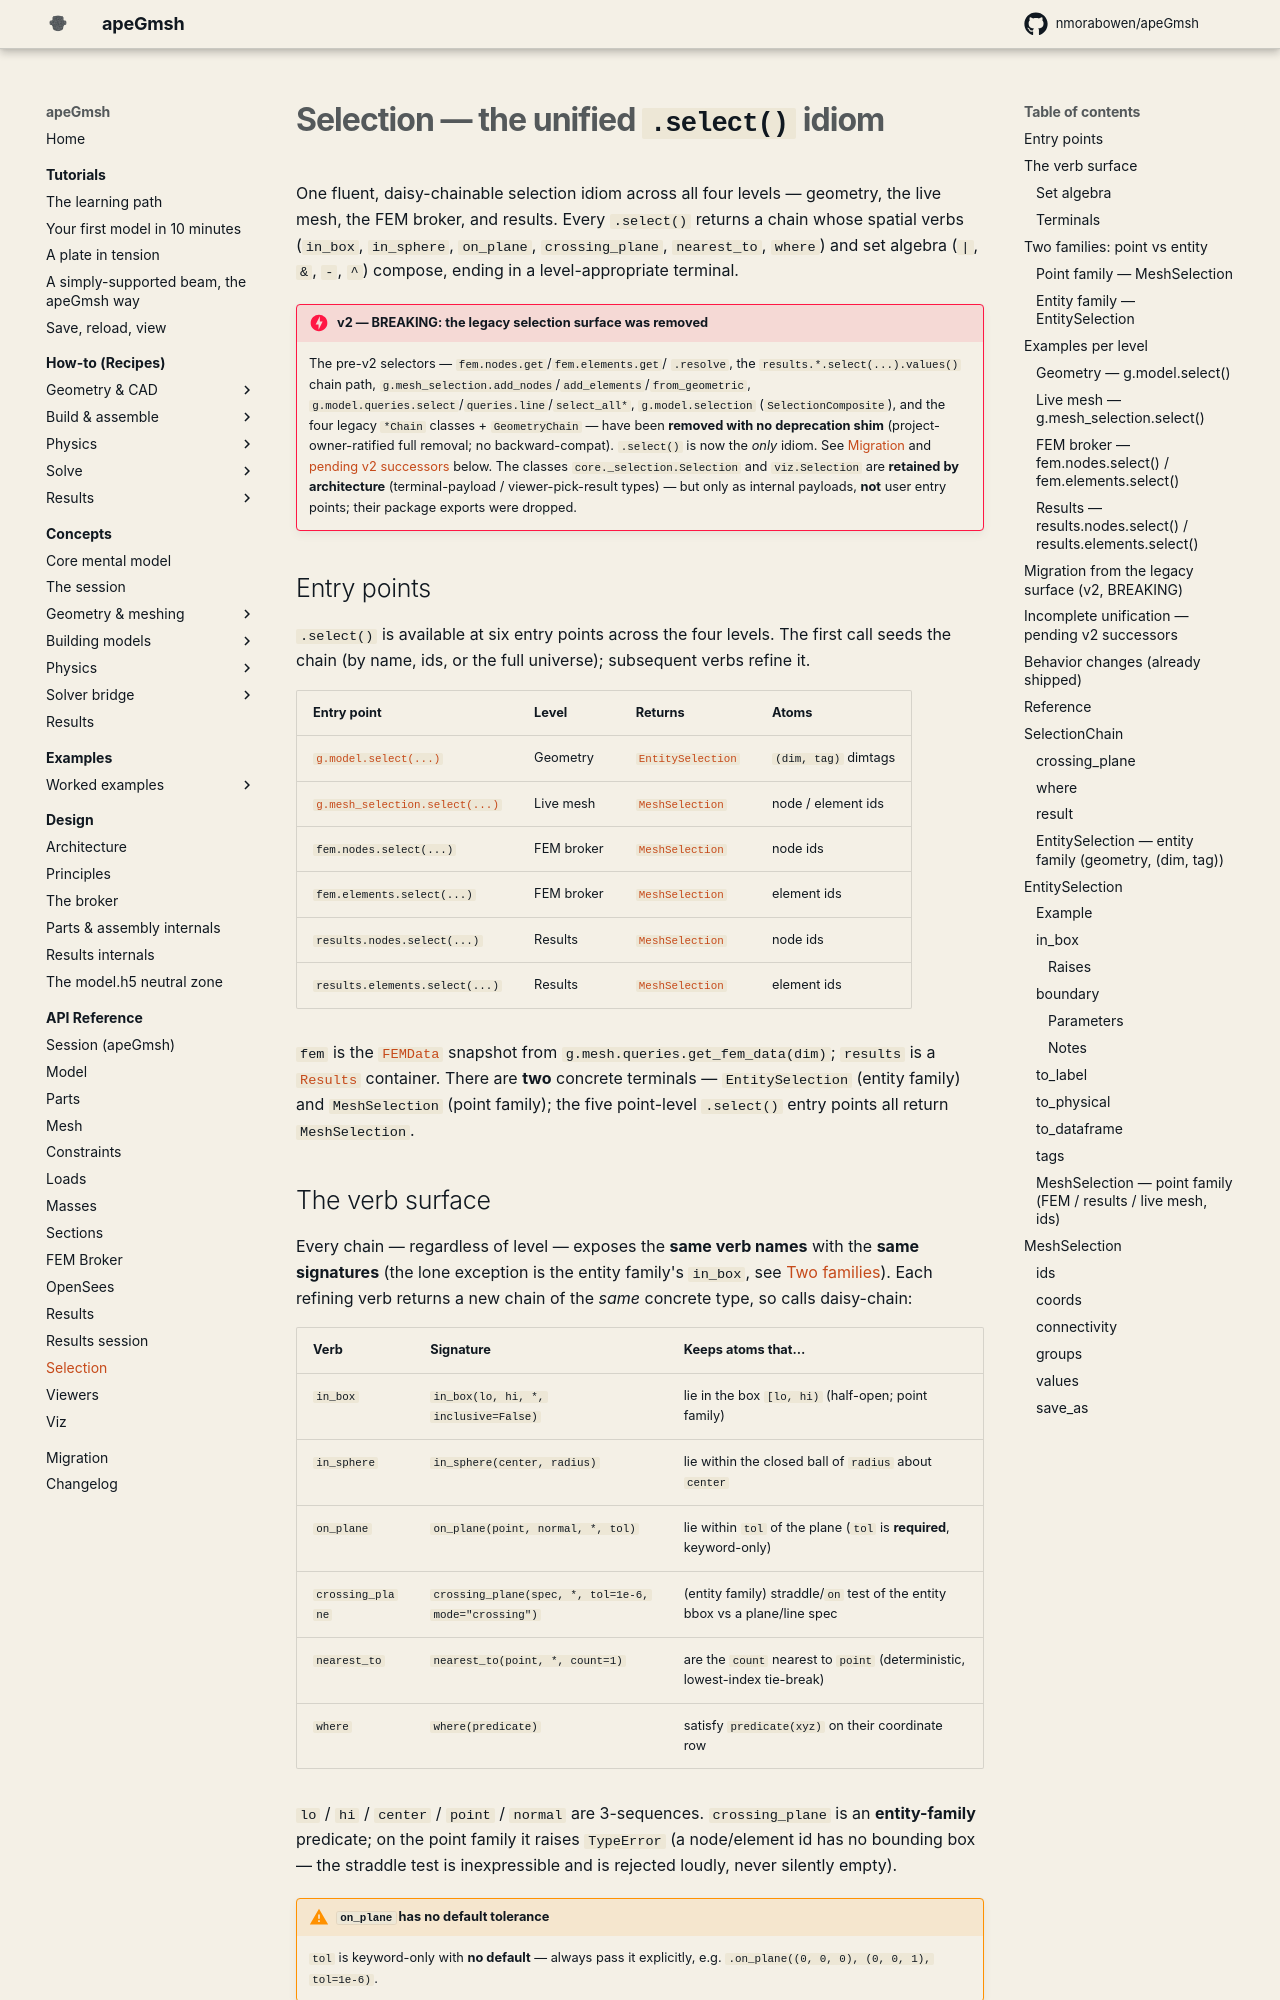

repository: jaabell/apeGmsh · page: api/selection/index.html · generator: mkdocs

# Selection — the unified `.select()` idiom

One fluent, daisy-chainable selection idiom across all four levels —
geometry, the live mesh, the FEM broker, and results. Every `.select()`
returns a chain whose spatial verbs (`in_box`, `in_sphere`, `on_plane`,
`crossing_plane`, `nearest_to`, `where`) and set algebra (`|`, `&`,
`-`, `^`) compose, ending in a level-appropriate terminal.

!!! danger "v2 — BREAKING: the legacy selection surface was removed"
    The pre-v2 selectors — `fem.nodes.get`/`fem.elements.get`/
    `.resolve`, the `results.*.select(...).values()` chain path,
    `g.mesh_selection.add_nodes`/`add_elements`/`from_geometric`,
    `g.model.queries.select`/`queries.line`/`select_all*`,
    `g.model.selection` (`SelectionComposite`), and the four legacy
    `*Chain` classes + `GeometryChain` — have been **removed with no
    deprecation shim** (project-owner-ratified full removal; no
    backward-compat). `.select()` is now the *only* idiom. See
    [Migration](#migration-from-the-legacy-surface-v2-breaking) and
    [pending v2 successors](#incomplete-unification-pending-v2-successors)
    below. The classes
    `core._selection.Selection` and `viz.Selection` are **retained by
    architecture** (terminal-payload / viewer-pick-result types) — but
    only as internal payloads, **not** user entry points; their package
    exports were dropped.
